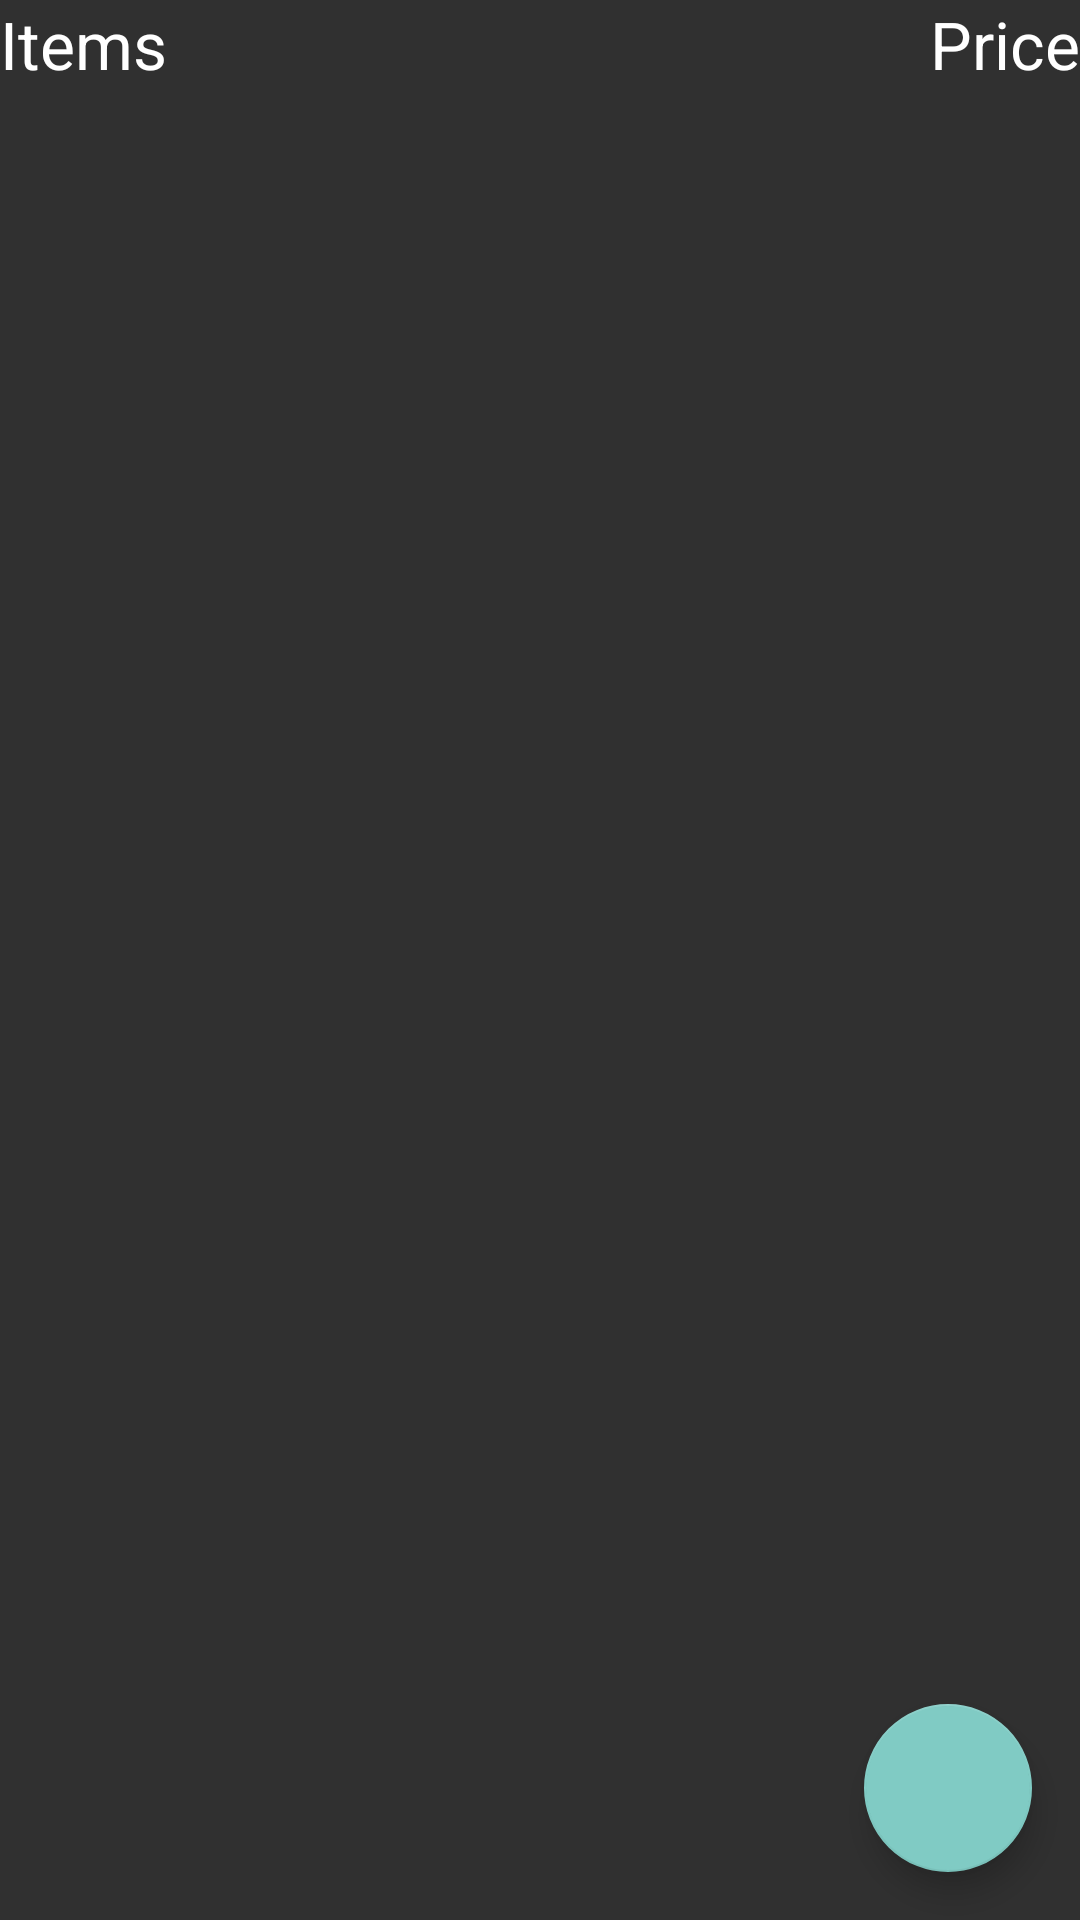

This screen was rendered from an Android layout file. Write that file and the resources it references.
<!-- AndroidManifest.xml: application theme Theme.AppCompat.NoActionBar -->
<!-- res/layout/waiter_food_menu.xml -->
<?xml version="1.0" encoding="utf-8"?>
<RelativeLayout xmlns:android="http://schemas.android.com/apk/res/android"
    xmlns:app="http://schemas.android.com/apk/res-auto"
    android:orientation="vertical"
    android:layout_width="match_parent"
    android:layout_height="match_parent">

    <ListView
        android:layout_width="match_parent"
        android:layout_height="wrap_content"
        android:id="@+id/waiterFoodMenuListView"
        android:layout_alignParentLeft="true"
        android:layout_marginLeft="0dp"
        android:layout_below="@+id/textView11" />

    <TextView
        android:layout_width="wrap_content"
        android:layout_height="wrap_content"
        android:textAppearance="?android:attr/textAppearanceLarge"
        android:text="Items"
        android:id="@+id/textView11"
        android:layout_alignParentTop="true"
        android:layout_alignParentLeft="true"
        android:layout_alignParentStart="true" />

    <TextView
        android:layout_width="wrap_content"
        android:layout_height="wrap_content"
        android:textAppearance="?android:attr/textAppearanceLarge"
        android:text="Price"
        android:id="@+id/textView12"
        android:layout_alignParentTop="true"
        android:layout_alignParentRight="true"
        android:layout_alignParentEnd="true" />
    <android.support.design.widget.FloatingActionButton
        android:layout_width="wrap_content"
        android:layout_height="wrap_content"
        android:layout_alignParentBottom="true"
        android:id="@+id/home"
        android:layout_margin="16dp"
        android:clickable="true"
        android:layout_alignParentRight="true"

        android:src="@drawable/home" />
</RelativeLayout>
<!-- resources referenced by this layout -->
<resources>

</resources>
